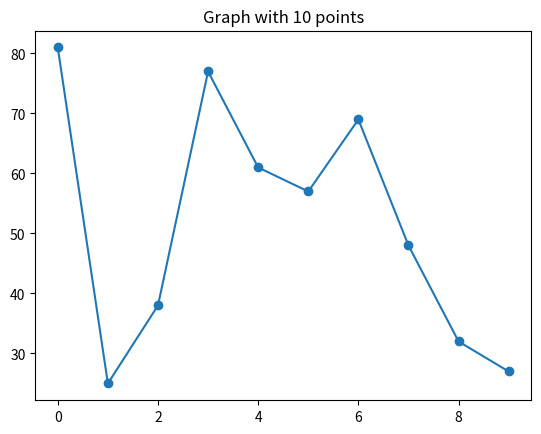

The script that saved this image:
 
import matplotlib.pyplot as plt
import random
import os
import sys

os.makedirs("output", exist_ok=True)

count = int(sys.argv[1]) if len(sys.argv) > 1 else 10

x = list(range(count))
y = [random.randint(10, 100) for _ in x]

plt.plot(x, y, marker="o")
plt.title(f"Graph with {count} points")

plt.savefig("output/graph.png")
print("Saved to output/graph.png")
